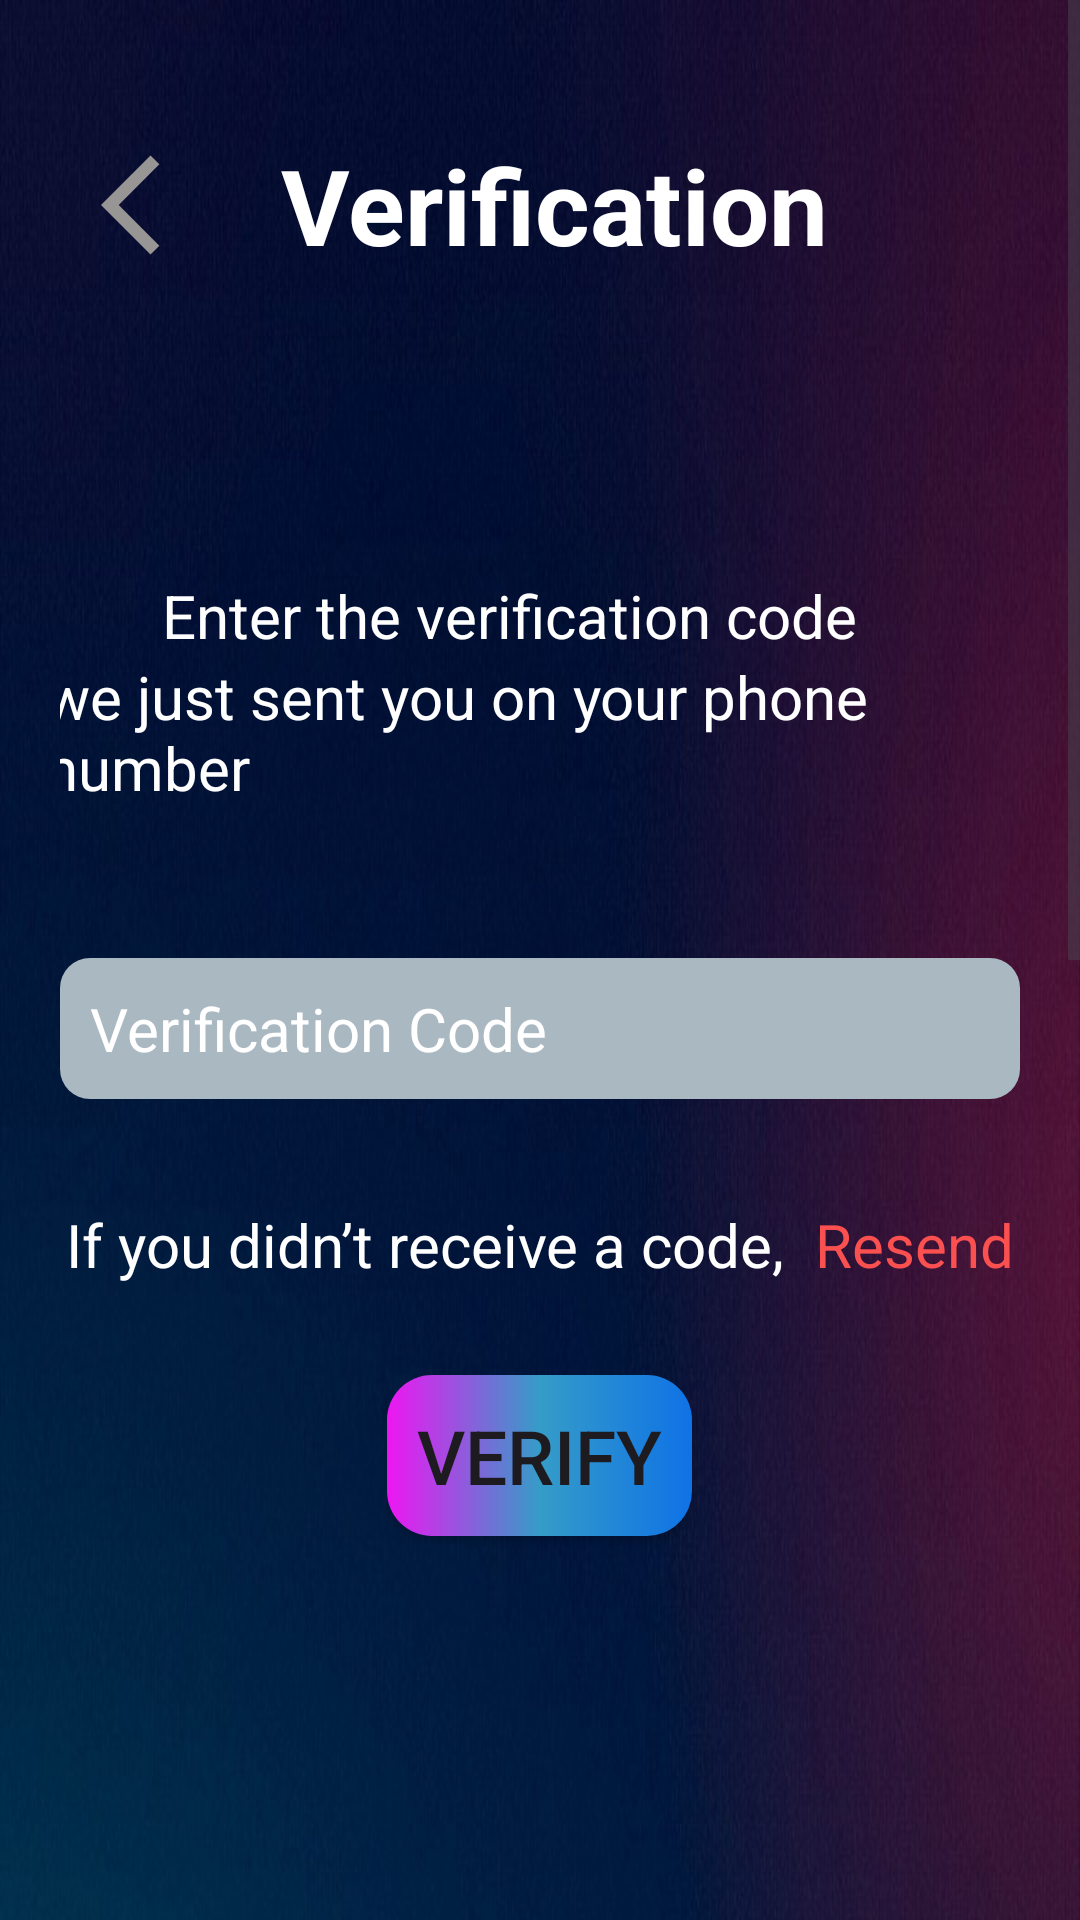

Reconstruct the res/layout file that produces this screen, plus the resources it refers to.
<!-- AndroidManifest.xml: application theme Theme.DemoMVVM -->
<!-- res/layout/verification.xml -->
<?xml version="1.0" encoding="utf-8"?>
<layout xmlns:android="http://schemas.android.com/apk/res/android"
    xmlns:app="http://schemas.android.com/apk/res-auto"
    xmlns:tools="http://schemas.android.com/tools"
    tools:context=".View.SignInActivity">

    <ScrollView
        android:layout_width="match_parent"
        android:layout_height="match_parent">
        <LinearLayout
            android:layout_width="match_parent"
            android:layout_height="match_parent"
            android:background="@drawable/chatapp_background"
            android:orientation="vertical">

            <LinearLayout
                android:layout_width="match_parent"
                android:layout_height="wrap_content"
                android:layout_marginTop="45dp"
                android:gravity="center"
                android:orientation="horizontal"
                android:paddingRight="50dp">

                <ImageView
                    android:layout_width="40dp"
                    android:layout_height="40dp"
                    android:src="@drawable/baseline_arrow_back_ios_24"
                    android:layout_marginRight="20dp"/>

                <TextView
                    android:layout_width="wrap_content"
                    android:layout_height="wrap_content"
                    android:layout_gravity="center"
                    android:gravity="center"
                    android:text="Verification"
                    android:textColor="@android:color/white"
                    android:textSize="35sp"
                    android:textStyle="bold"></TextView>
            </LinearLayout>



            <LinearLayout
                android:layout_width="match_parent"
                android:layout_height="wrap_content"
                android:layout_marginHorizontal="20dp"
                android:orientation="vertical"
                android:gravity="center"
                android:layout_marginTop="100dp">

                <TextView
                    android:layout_width="wrap_content"
                    android:layout_height="wrap_content"
                    android:textSize="20dp"
                    android:text="Enter the verification code"
                    android:layout_marginRight="10dp"
                    android:textColor="@color/white"></TextView>
                <TextView
                    android:layout_width="wrap_content"
                    android:layout_height="wrap_content"
                    android:textSize="20dp"
                    android:text="we just sent you on your phone number"
                    android:layout_marginRight="10dp"
                    android:textColor="@color/white"></TextView>
                <EditText
                    android:layout_width="match_parent"
                    android:layout_height="wrap_content"
                    android:background="@drawable/buttonborder"
                    android:layout_marginBottom="20dp"
                    app:backgroundTint = "#AAB8C2"
                    android:hint="Verification Code"
                    android:textSize="20dp"
                    android:textColorHint="@color/white"
                    android:layout_marginTop="50dp"></EditText>

                <LinearLayout
                    android:layout_width="match_parent"
                    android:layout_height="wrap_content"
                    android:gravity="center"
                    android:layout_gravity="center"
                    android:layout_marginTop="15dp"
                    android:orientation="horizontal">
                    <TextView
                        android:layout_width="wrap_content"
                        android:layout_height="wrap_content"
                        android:textSize="20dp"
                        android:gravity="center"
                        android:layout_gravity="center"
                        android:text="If you didn’t receive a code,"
                        android:layout_marginRight="10dp"
                        android:textColor="@color/white"></TextView>
                    <TextView
                        android:layout_width="wrap_content"
                        android:layout_height="wrap_content"
                        android:textSize="20dp"
                        android:gravity="center"
                        android:layout_gravity="center"
                        android:text="Resend"
                        android:textColor="#FB5050"></TextView>
                </LinearLayout>

            </LinearLayout>
            <LinearLayout
                android:layout_width="match_parent"
                android:layout_height="match_parent"
                android:gravity="center">
            <Button
                android:layout_width="wrap_content"
                android:layout_height="wrap_content"
                android:background="@drawable/loginbtnborder"
                app:backgroundTint = "@null"
                android:layout_marginVertical="30dp"
                android:text="Verify"
                android:textSize="25dp">
            </Button>
            </LinearLayout>

            <LinearLayout
                android:layout_width="match_parent"
                android:layout_height="192dp"
                android:layout_marginTop="20dp"
                android:gravity="bottom|center"
                android:orientation="horizontal"
                android:paddingBottom="20dp">

                <TextView
                        android:layout_width="wrap_content"
                        android:layout_height="wrap_content"
                        android:layout_marginRight="10dp"
                        android:text="Already have an account?"
                        android:textColor="@color/white"
                        android:textSize="20dp"></TextView>

                <TextView
                        android:layout_width="wrap_content"
                        android:layout_height="wrap_content"
                        android:background="@drawable/underline"
                        android:text="Login here"
                        android:textColor="@color/white"
                        android:textSize="20dp"></TextView>
            </LinearLayout>

        </LinearLayout>
    </ScrollView>

</layout>
<!-- resources referenced by this layout -->
<resources>
  <color name="white">#FFFFFFFF</color>
  <!-- drawable baseline_arrow_back_ios_24 (drawable) -->
  <vector android:autoMirrored="true" android:height="24dp"
      android:tint="#989595" android:viewportHeight="24"
      android:viewportWidth="24" android:width="24dp" xmlns:android="http://schemas.android.com/apk/res/android">
      <path android:fillColor="@android:color/white" android:pathData="M11.67,3.87L9.9,2.1 0,12l9.9,9.9 1.77,-1.77L3.54,12z"/>
  </vector>
  <!-- drawable buttonborder (drawable) -->
  <?xml version="1.0" encoding="utf-8"?>
  <shape xmlns:android="http://schemas.android.com/apk/res/android">
      <solid android:color="#5200FF" /> 
      <corners android:radius="10dp" /> 
      <padding android:left="10dp" android:top="10dp" android:right="10dp" android:bottom="10dp" /> 
  </shape>
  <!-- drawable chatapp_background: jpg bitmap (drawable, 98506 bytes) -->
  <!-- drawable loginbtnborder (drawable) -->
  <?xml version="1.0" encoding="utf-8"?>
  <shape xmlns:android="http://schemas.android.com/apk/res/android">
      <gradient
              android:type="linear"
              android:startColor="#EE16F2"
              android:centerColor="#359CC8"
              android:endColor="#0F72E6"
              android:angle="0" />
      <corners android:radius="15dp" />
      <padding android:left="10dp" android:top="10dp" android:right="10dp" android:bottom="10dp" />
  </shape>
  <!-- drawable underline (drawable) -->
  <layer-list xmlns:android="http://schemas.android.com/apk/res/android">
      <item
          android:left="-2dp"
          android:right="-2dp"
          android:top="-2dp">
          <shape android:shape="rectangle">
              <stroke
                  android:width="1dp"
                  android:color="#FEFEFE" />
          </shape>
      </item>
  </layer-list>
  <style name="Theme.DemoMVVM" parent="Base.Theme.DemoMVVM" />
  <style name="Base.Theme.DemoMVVM" parent="Theme.Material3.DayNight.NoActionBar">
          
          
      </style>
</resources>
